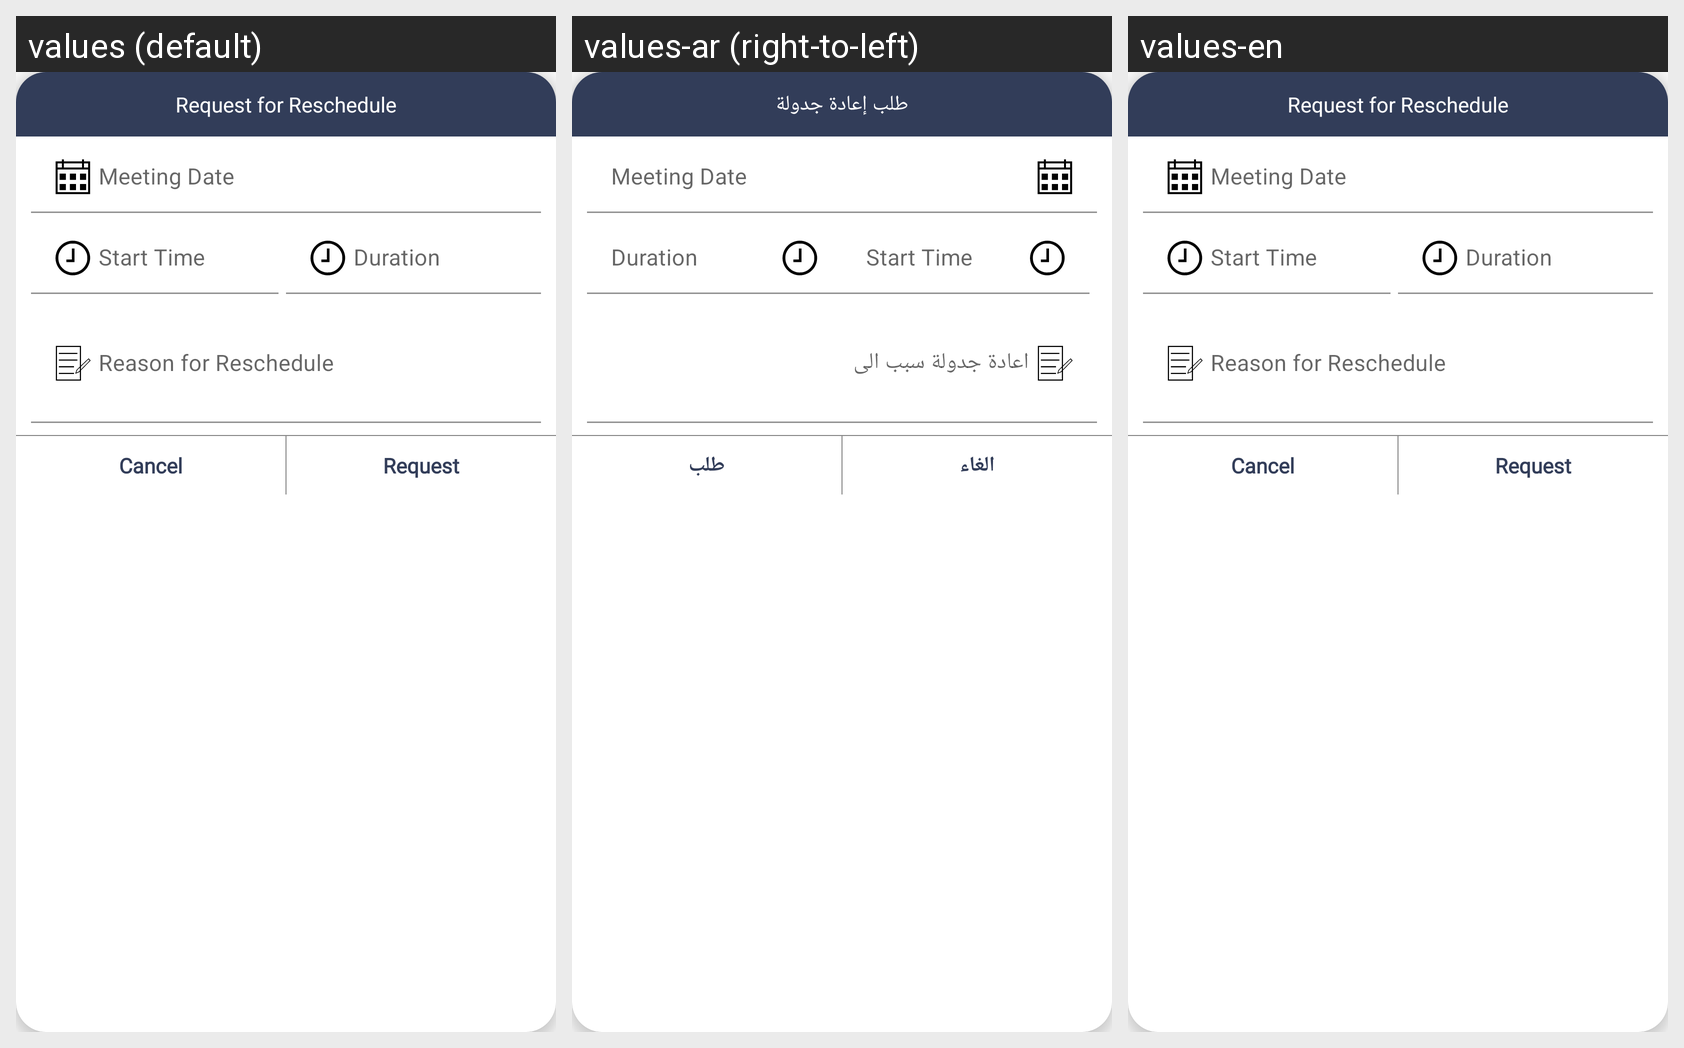

This grid shows one Android layout under several languages. Give, for every string resource on the screen, its name, the default text and each shown locale's text.
Android screen res/layout/reschedule_popup.xml rendered under 3 locales, left to right: values (default), values-ar (right-to-left), values-en. Device: Nexus 5 (rendered at 1080×1920; each locale shown at half size, 540×960, under a caption strip naming it); theme AppTheme.
Strings drawn on this screen, with the default value and each locale's value (text and hints the layout hard-codes, and strings that could not be matched under every locale, appear in the picture but are not listed):

request_for_reschedule
  values: Request for Reschedule
  values-ar: طلب إعادة جدولة
  values-en: Request for Reschedule

cancel
  values: Cancel
  values-ar: الغاء
  values-en: Cancel

request
  values: Request
  values-ar: طلب
  values-en: Request
